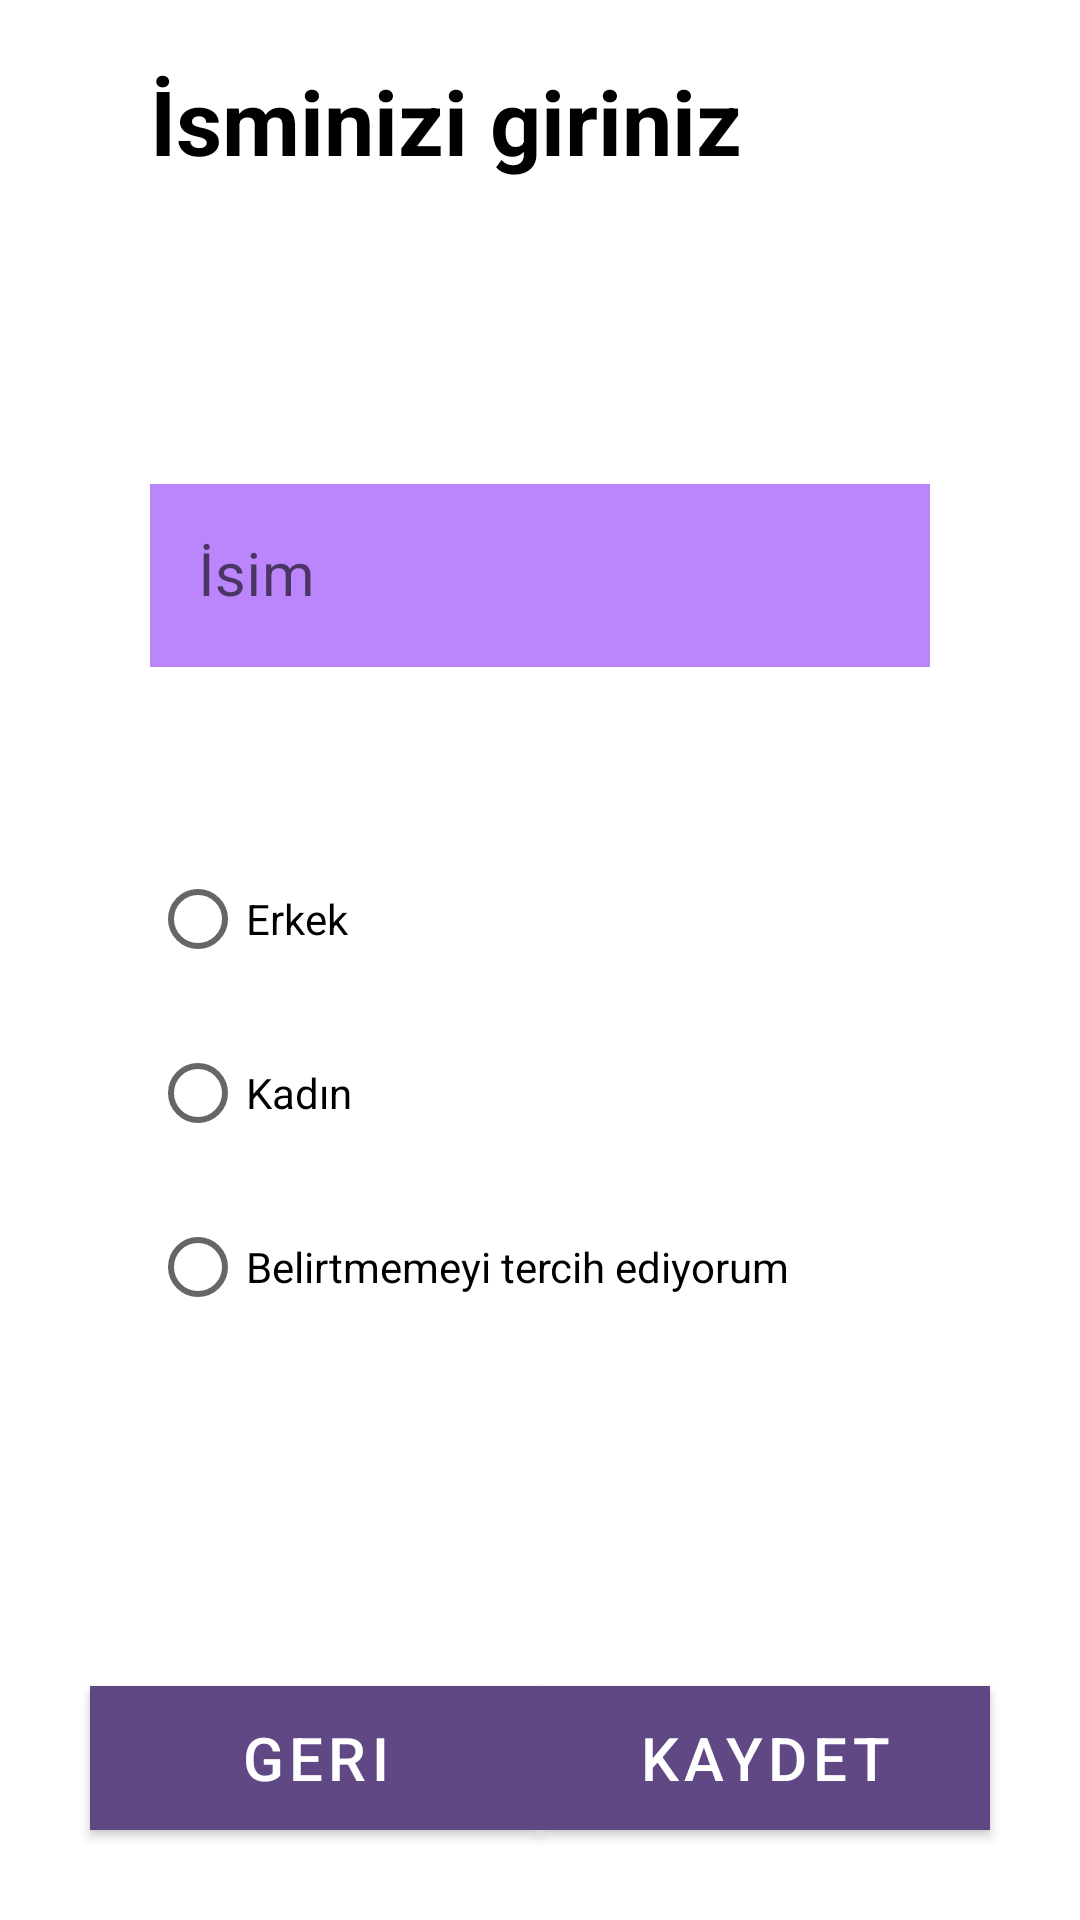

Layout XML and referenced resources for this Android screen:
<!-- AndroidManifest.xml: application theme Theme.HarcamaTakipUygulaması -->
<!-- res/layout/fragment_main_first.xml -->
<?xml version="1.0" encoding="utf-8"?>
<androidx.constraintlayout.widget.ConstraintLayout xmlns:android="http://schemas.android.com/apk/res/android"
    xmlns:app="http://schemas.android.com/apk/res-auto"
    xmlns:tools="http://schemas.android.com/tools"
    android:layout_width="match_parent"

    android:layout_height="match_parent"
    tools:context=".MainFragmentFirst">

    <ScrollView
        android:id="@+id/scrollView2"
        android:layout_width="0dp"
        android:layout_height="0dp"
        android:fillViewport="true"
        app:layout_constraintBottom_toBottomOf="parent"
        app:layout_constraintEnd_toEndOf="parent"
        app:layout_constraintStart_toStartOf="parent"
        app:layout_constraintTop_toTopOf="parent">

        <androidx.constraintlayout.widget.ConstraintLayout
            android:layout_width="match_parent"
            android:layout_height="wrap_content">

            <TextView
                android:id="@+id/text1"
                android:layout_width="wrap_content"
                android:layout_height="wrap_content"
                android:layout_marginStart="50dp"
                android:layout_marginTop="20dp"
                android:text="@string/text1_4"
                android:textColor="@color/black"
                android:textSize="30sp"
                android:textStyle="bold"
                app:layout_constraintStart_toStartOf="parent"
                app:layout_constraintTop_toTopOf="parent" />

            <com.google.android.material.textfield.TextInputLayout
                android:id="@+id/textInputLayout"
                style="@style/Widget.MaterialComponents.TextInputLayout.OutlinedBox"
                android:layout_width="match_parent"
                android:layout_height="wrap_content"
                android:layout_marginStart="50dp"
                android:layout_marginTop="40dp"
                android:layout_marginEnd="50dp"
                android:layout_marginBottom="30dp"
                android:outlineProvider="bounds"
                android:visibility="visible"
                app:layout_constraintBottom_toTopOf="@+id/radiogroup"
                app:layout_constraintEnd_toEndOf="parent"
                app:layout_constraintStart_toStartOf="parent"
                app:layout_constraintTop_toBottomOf="@+id/text1"
                app:layout_constraintVertical_chainStyle="packed">

                <com.google.android.material.textfield.TextInputEditText
                    android:id="@+id/Name"
                    android:layout_width="match_parent"
                    android:layout_height="match_parent"
                    android:background="@color/purple_200"
                    android:hint="@string/isminizi_giriniz"
                    android:inputType="text"
                    android:textSize="20sp"
                    android:visibility="visible" />

            </com.google.android.material.textfield.TextInputLayout>

            <RadioGroup
                android:id="@+id/radiogroup"
                android:layout_width="wrap_content"
                android:layout_height="wrap_content"
                android:layout_marginStart="50dp"
                android:layout_marginTop="30dp"
                android:layout_marginBottom="50dp"
                app:layout_constraintBottom_toTopOf="@+id/buttongeri"
                app:layout_constraintStart_toStartOf="parent"
                app:layout_constraintTop_toBottomOf="@+id/textInputLayout">

                <RadioButton
                    android:id="@+id/radio_man"
                    android:layout_width="wrap_content"
                    android:layout_height="wrap_content"
                    android:layout_marginBottom="10dp"
                    android:text="@string/erkek"
                    android:textColor="@color/black" />

                <RadioButton
                    android:id="@+id/radio_woman"
                    android:layout_width="wrap_content"
                    android:layout_height="wrap_content"
                    android:layout_marginBottom="10dp"
                    android:text="@string/kadin"
                    android:textColor="@color/black" />

                <RadioButton
                    android:id="@+id/radio_no_sex"
                    android:layout_width="wrap_content"
                    android:layout_height="wrap_content"
                    android:layout_marginBottom="10dp"
                    android:text="@string/neytral"
                    android:textColor="@color/black" />
            </RadioGroup>

            <com.google.android.material.button.MaterialButton
                android:id="@+id/buttonkaydet"
                android:layout_width="150dp"
                android:layout_height="wrap_content"
                android:layout_margin="30dp"
                android:background="@color/purple_500"
                android:text="@string/kaydet"
                android:textColor="@color/white"
                android:textSize="20sp"
                app:layout_constraintBottom_toBottomOf="parent"
                app:layout_constraintEnd_toEndOf="parent"
                app:strokeColor="@color/purple_500" />

            <com.google.android.material.button.MaterialButton
                android:id="@+id/buttongeri"
                android:layout_width="150dp"
                android:layout_height="wrap_content"
                android:layout_margin="30dp"
                android:layout_marginStart="28dp"
                android:layout_marginTop="40dp"
                android:layout_marginBottom="4dp"
                android:background="#7036C6"
                android:text="@string/geri"
                android:textColor="@color/white"
                android:textSize="20sp"
                app:layout_constraintBottom_toBottomOf="parent"
                app:layout_constraintStart_toStartOf="parent"
                app:strokeColor="@color/purple_500" />

        </androidx.constraintlayout.widget.ConstraintLayout>

    </ScrollView>

</androidx.constraintlayout.widget.ConstraintLayout>
<!-- resources referenced by this layout -->
<resources>
  <color name="black">#FF000000</color>
  <color name="purple_200">#FFBB86FC</color>
  <color name="purple_500">#604885</color>
  <color name="white">#FFFFFFFF</color>
  <string name="erkek">Erkek</string>
  <string name="geri">Geri</string>
  <string name="isminizi_giriniz">İsim</string>
  <string name="kadin">Kadın</string>
  <string name="kaydet">Kaydet</string>
  <string name="neytral">Belirtmemeyi tercih ediyorum</string>
  <string name="text1_4">İsminizi giriniz</string>
  <style name="Theme.HarcamaTakipUygulaması" parent="Theme.MaterialComponents.DayNight.DarkActionBar">
          
          <item name="colorPrimary">@color/purple_500</item>
          <item name="colorPrimaryVariant">@color/purple_700</item>
          <item name="colorOnPrimary">@color/white</item>
          
          <item name="colorSecondary">@color/teal_200</item>
          <item name="colorSecondaryVariant">@color/teal_700</item>
          <item name="colorOnSecondary">@color/black</item>
          
          <item name="android:statusBarColor" tools:targetApi="l">?attr/colorPrimaryVariant</item>
          
      </style>
  <color name="purple_700">#604885</color>
  <color name="teal_200">#FF03DAC5</color>
  <color name="teal_700">#FF018786</color>
</resources>
